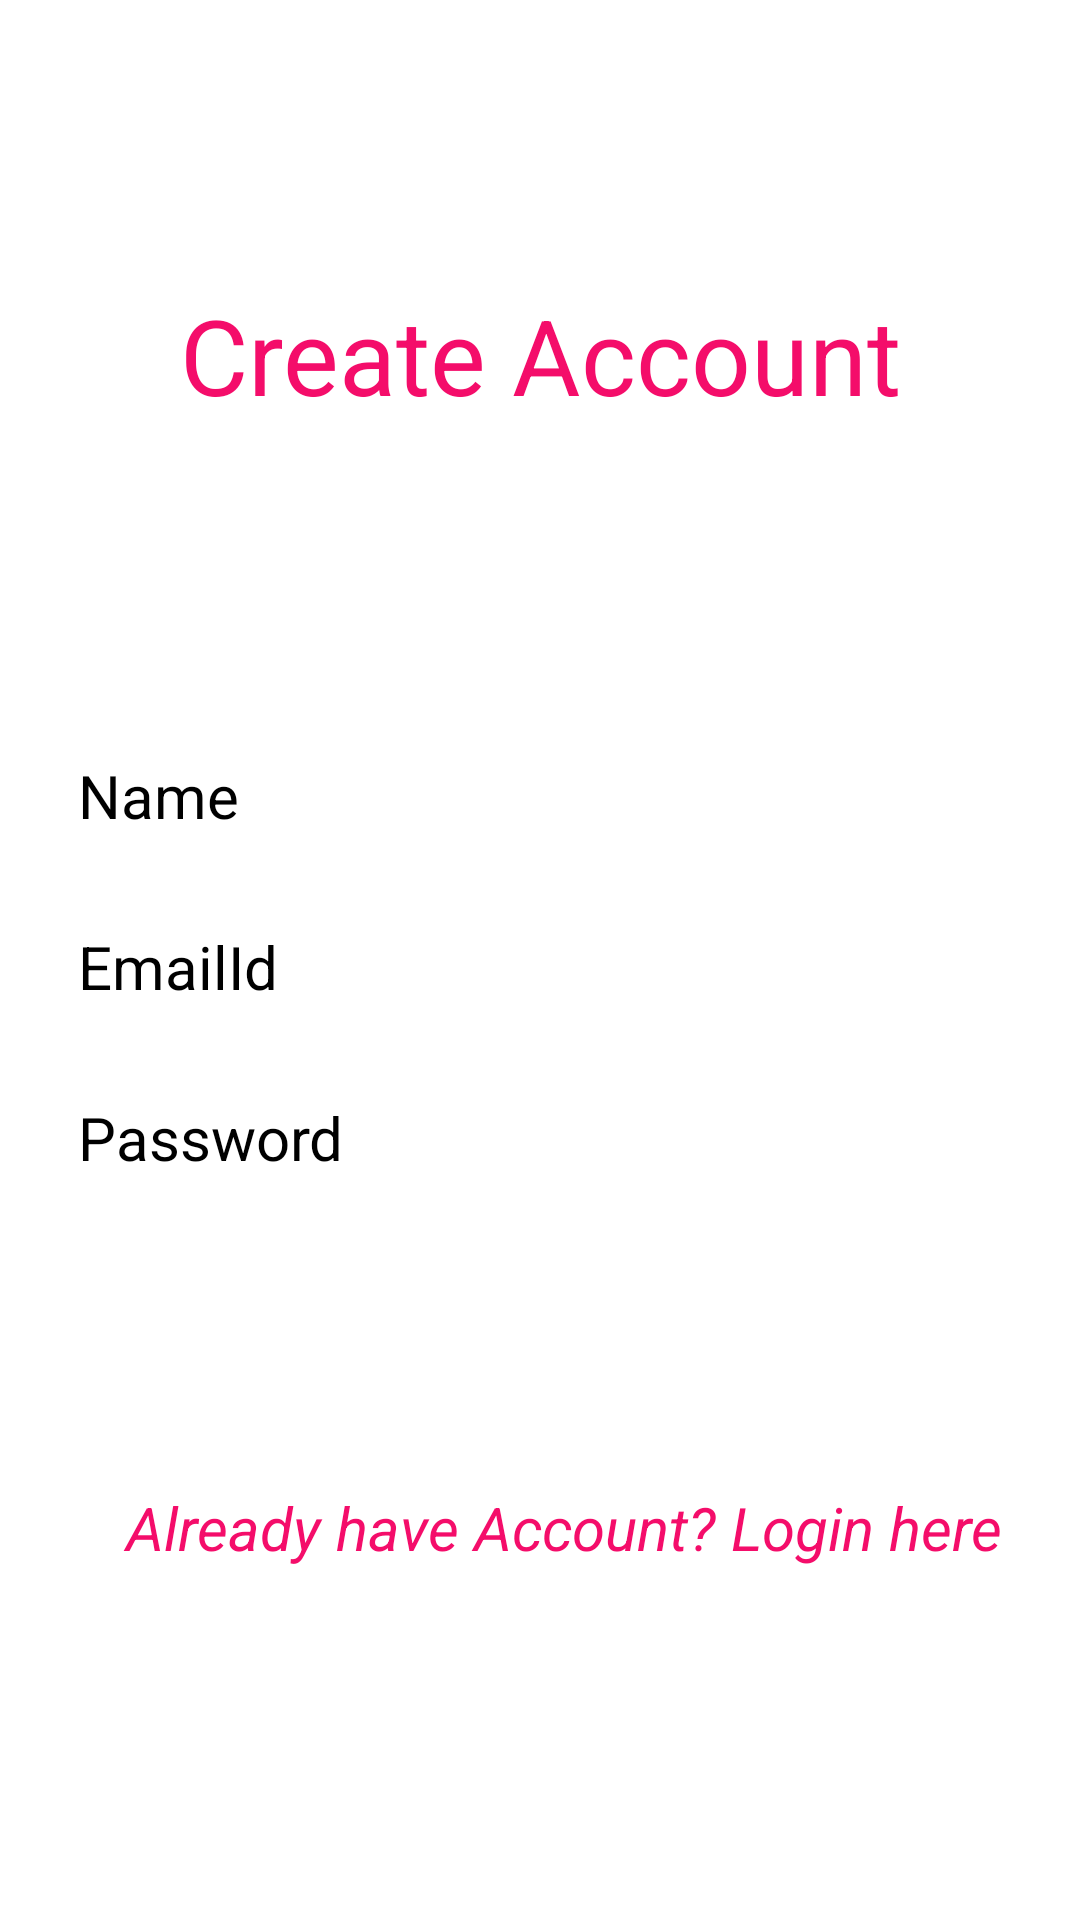

Here is an Android app screen rendered from its layout file. Give the layout XML and the strings, colors and styles it references.
<!-- AndroidManifest.xml: application theme Theme.LetsChat -->
<!-- res/layout/activity_register.xml -->
<?xml version="1.0" encoding="utf-8"?>
<androidx.constraintlayout.widget.ConstraintLayout xmlns:android="http://schemas.android.com/apk/res/android"
    xmlns:app="http://schemas.android.com/apk/res-auto"
    xmlns:tools="http://schemas.android.com/tools"
    android:layout_width="match_parent"
    android:layout_height="match_parent"
    tools:context=".RegisterActivity">

    <TextView
        android:id="@+id/textView"
        android:layout_width="wrap_content"
        android:layout_height="wrap_content"
        android:gravity="center"
        android:textColor="#F40D6A"
        android:textSize="35sp"
        android:text="@string/create_account"
        app:layout_constraintBottom_toBottomOf="parent"
        app:layout_constraintEnd_toEndOf="parent"
        app:layout_constraintStart_toStartOf="parent"
        app:layout_constraintTop_toTopOf="parent"
        app:layout_constraintVertical_bias="0.16000003" />
    <EditText
        android:id="@+id/registerName"
        android:layout_width="0dp"
        android:layout_height="wrap_content"
        android:layout_marginStart="16dp"
        android:textColor="@color/black"
        android:layout_marginTop="100dp"
        android:layout_marginEnd="16dp"
        android:padding="10dp"
        android:hint="@string/name"
        android:textAllCaps="false"
        android:textSize="20sp"
        app:layout_constraintEnd_toEndOf="parent"
        app:layout_constraintStart_toStartOf="parent"
        app:layout_constraintTop_toBottomOf="@+id/textView" />
    <EditText
        android:id="@+id/registerEmailId"
        android:layout_width="0dp"
        android:layout_height="wrap_content"
        android:layout_marginStart="16dp"
        android:inputType="textEmailAddress"
        android:layout_marginTop="10dp"
        android:layout_marginEnd="16dp"
        android:textColor="@color/black"
        android:hint="@string/emailid"
        android:textAllCaps="false"
        android:padding="10dp"
        android:textSize="20sp"
        app:layout_constraintEnd_toEndOf="parent"
        app:layout_constraintStart_toStartOf="parent"
        app:layout_constraintTop_toBottomOf="@+id/registerName" />
    <EditText
        android:id="@+id/registerPassword"
        android:layout_width="0dp"
        android:layout_height="wrap_content"
        android:layout_marginStart="16dp"
        android:layout_marginTop="10dp"
        android:layout_marginEnd="16dp"
        android:textColor="@color/black"
        android:hint="@string/password"
        android:padding="10dp"
        android:textSize="20sp"
        app:layout_constraintEnd_toEndOf="parent"
        app:layout_constraintStart_toStartOf="parent"
        app:layout_constraintTop_toBottomOf="@+id/registerEmailId" />
    <Button
        android:id="@+id/registerButton"
        android:layout_width="0dp"
        android:layout_height="wrap_content"
        android:layout_marginStart="16dp"
        android:layout_marginTop="20dp"
        android:padding="8dp"
        android:textColor="@color/white"
        android:textStyle="bold"
        android:layout_marginEnd="16dp"
        android:text="@string/register"
        android:textSize="20sp"
        app:layout_constraintEnd_toEndOf="parent"
        app:layout_constraintStart_toStartOf="parent"
        app:layout_constraintTop_toBottomOf="@+id/registerPassword"/>
    <TextView
        android:id="@+id/registerTextView"
        android:layout_width="match_parent"
        android:layout_height="wrap_content"
        android:layout_marginStart="16dp"
        android:layout_marginTop="30dp"
        android:clickable="true"
        app:layout_constraintEnd_toEndOf="parent"
        app:layout_constraintStart_toStartOf="parent"
        app:layout_constraintTop_toBottomOf="@+id/registerButton"
        android:text="@string/s1"
        android:textSize="20sp"
        android:textColor="#F40D6A"
        android:textStyle="italic"
        android:gravity="center"/>

</androidx.constraintlayout.widget.ConstraintLayout>
<!-- resources referenced by this layout -->
<resources>
  <string name="create_account">Create Account</string>
  <string name="emailid">EmailId</string>
  <string name="name">Name</string>
  <string name="password">Password</string>
  <string name="register">Register</string>
  <string name="s1">Already have Account? Login here</string>
  <style name="Theme.LetsChat" parent="Theme.MaterialComponents.DayNight.DarkActionBar">
          
          <item name="colorPrimary">#F40D6A</item>
          <item name="colorPrimaryVariant">#9F0A46</item>
          <item name="colorOnPrimary">#FA73A9</item>
          
          <item name="colorSecondary">#B10B4E</item>
          <item name="colorSecondaryVariant">#9F0A46</item>
          <item name="colorOnSecondary">#FA73A9</item>
          
          <item name="android:statusBarColor" tools:targetApi="l">?attr/colorPrimaryVariant</item>
          
      </style>
  <!-- not gathered from this repository: default colours our renderer supplied (Android Studio template values) -->
  <color name="black">#FF000000</color>
  <color name="white">#FFFFFFFF</color>
</resources>
